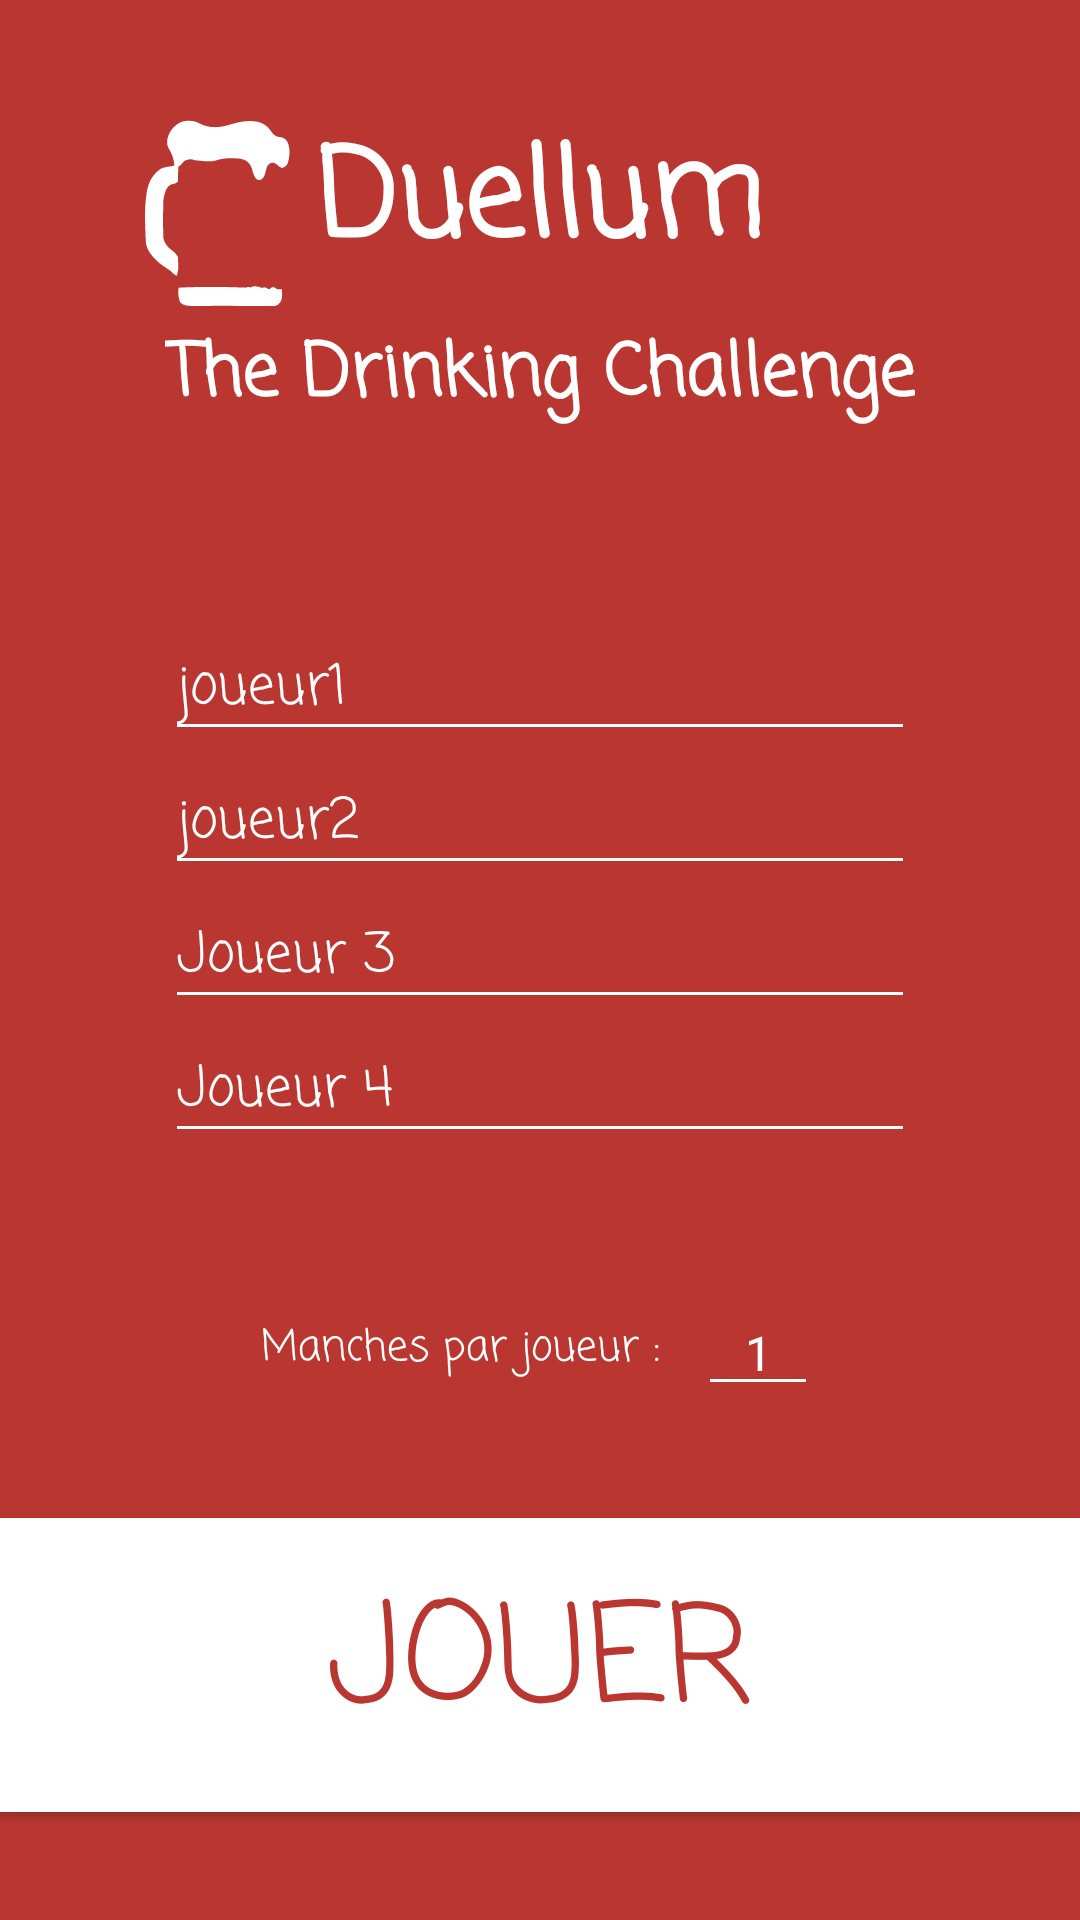

Produce the Android XML layout that renders to this screen, including the resource entries it uses.
<!-- AndroidManifest.xml: application theme AppTheme -->
<!-- res/layout/activity_main.xml -->
<?xml version="1.0" encoding="utf-8"?>
<android.support.constraint.ConstraintLayout xmlns:android="http://schemas.android.com/apk/res/android"
    xmlns:app="http://schemas.android.com/apk/res-auto"
    xmlns:tools="http://schemas.android.com/tools"
    android:layout_width="match_parent"
    android:layout_height="match_parent"
    android:background="@color/Couleur1"
    android:clickable="true"
    android:focusable="true"
    android:focusableInTouchMode="true"
    android:theme="@style/AppTheme"
    tools:context=".Load_Main">

    <android.support.constraint.ConstraintLayout
        android:layout_width="match_parent"
        android:layout_height="wrap_content"
        android:layout_marginTop="8dp"
        android:layout_marginBottom="8dp"
        app:layout_constraintBottom_toTopOf="@+id/constraintLayout"
        app:layout_constraintTop_toTopOf="parent">

        <ImageView
            android:id="@+id/imageView"
            android:layout_width="65dp"
            android:layout_height="65dp"
            android:layout_marginTop="8dp"
            android:adjustViewBounds="true"
            android:visibility="visible"
            app:layout_constraintEnd_toStartOf="@+id/textView"
            app:layout_constraintTop_toTopOf="@+id/textView"
            app:srcCompat="@drawable/beer" />

        <TextView
            android:id="@+id/textView"
            android:layout_width="wrap_content"
            android:layout_height="wrap_content"
            android:layout_marginTop="8dp"
            android:gravity="center"
            android:lineSpacingExtra="-50sp"
            android:lines="2"
            android:text="@string/app_name"
            android:textAllCaps="false"
            android:textColor="@color/Couleur3"
            android:textSize="40sp"
            android:textStyle="bold"
            android:visibility="visible"
            app:fontFamily="casual"
            app:layout_constraintEnd_toEndOf="parent"
            app:layout_constraintStart_toStartOf="parent"
            app:layout_constraintTop_toTopOf="parent" />

        <TextView
            android:id="@+id/textView2"
            android:layout_width="wrap_content"
            android:layout_height="43dp"
            android:gravity="center"
            android:lineSpacingExtra="0sp"
            android:lines="2"
            android:text="@string/sub_app_name"
            android:textAllCaps="false"
            android:textColor="@color/Couleur3"
            android:textSize="24sp"
            android:textStyle="bold"
            android:visibility="visible"
            app:fontFamily="casual"
            app:layout_constraintEnd_toEndOf="parent"
            app:layout_constraintStart_toStartOf="parent"
            app:layout_constraintTop_toBottomOf="@+id/textView" />
    </android.support.constraint.ConstraintLayout>

    <android.support.constraint.ConstraintLayout
        android:id="@+id/constraintLayout"
        android:layout_width="match_parent"
        android:layout_height="300dp"
        android:layout_marginTop="8dp"
        android:layout_marginBottom="8dp"
        app:layout_constraintBottom_toBottomOf="parent"
        app:layout_constraintTop_toTopOf="parent">

        <LinearLayout
            android:id="@+id/linearLayout"
            android:layout_width="match_parent"
            android:layout_height="250dp"
            android:gravity="center"
            android:orientation="vertical"
            app:layout_constraintBottom_toTopOf="@+id/linearLayout2"
            tools:layout_editor_absoluteX="0dp">

            <ScrollView
                android:id="@+id/classement"
                android:layout_width="match_parent"
                android:layout_height="match_parent"
                android:clipToPadding="false"
                android:fillViewport="true"
                android:scrollbarStyle="insideOverlay"
                app:layout_constraintEnd_toEndOf="parent"
                app:layout_constraintHorizontal_bias="1.0"
                app:layout_constraintStart_toStartOf="parent"
                app:layout_constraintTop_toBottomOf="@+id/textView2">

                <LinearLayout
                    android:layout_width="match_parent"
                    android:layout_height="match_parent"
                    android:gravity="center"
                    android:orientation="vertical">

                    <EditText
                        android:id="@+id/joueur1"
                        android:layout_width="250dp"
                        android:layout_height="wrap_content"
                        android:ems="10"
                        android:hint="Joueur 1"
                        android:inputType="textPersonName"
                        android:text="joueur1"
                        android:textColor="@color/Couleur3"
                        app:fontFamily="casual"
                        tools:layout_editor_absoluteX="33dp"
                        tools:layout_editor_absoluteY="181dp" />

                    <EditText
                        android:id="@+id/joueur2"
                        android:layout_width="250dp"
                        android:layout_height="wrap_content"

                        android:ems="10"
                        android:hint="Joueur 2"
                        android:inputType="textPersonName"
                        android:text="joueur2"
                        android:textColor="@color/Couleur3"
                        app:fontFamily="casual"
                        app:layout_constraintEnd_toEndOf="@+id/joueur1"
                        app:layout_constraintStart_toStartOf="@+id/joueur1"
                        tools:layout_editor_absoluteY="232dp" />

                    <EditText
                        android:id="@+id/joueur3"
                        android:layout_width="250dp"
                        android:layout_height="wrap_content"
                        android:ems="10"
                        android:hint="Joueur 3"
                        android:inputType="textPersonName"
                        android:textColor="@color/Couleur3"
                        app:fontFamily="casual"
                        app:layout_constraintEnd_toEndOf="@+id/joueur2"
                        app:layout_constraintStart_toStartOf="@+id/joueur2"
                        tools:layout_editor_absoluteY="278dp" />

                    <EditText
                        android:id="@+id/joueur4"
                        android:layout_width="250dp"
                        android:layout_height="wrap_content"
                        android:ems="10"
                        android:hint="Joueur 4"
                        android:inputType="textPersonName"
                        android:textColor="@color/Couleur3"
                        app:fontFamily="casual"
                        app:layout_constraintEnd_toEndOf="@+id/joueur3"
                        app:layout_constraintStart_toStartOf="@+id/joueur3"
                        tools:layout_editor_absoluteY="324dp" />

                </LinearLayout>
            </ScrollView>

        </LinearLayout>

        <LinearLayout
            android:id="@+id/linearLayout2"
            android:layout_width="186dp"
            android:layout_height="43dp"
            android:layout_marginStart="8dp"
            android:layout_marginTop="8dp"
            android:layout_marginEnd="8dp"
            android:layout_marginBottom="8dp"
            android:gravity="center_vertical|center_horizontal"
            android:orientation="horizontal"
            app:layout_constraintBottom_toTopOf="@+id/jouer"
            app:layout_constraintEnd_toEndOf="parent"
            app:layout_constraintHorizontal_bias="0.5"
            app:layout_constraintStart_toStartOf="parent"
            app:layout_constraintTop_toBottomOf="@+id/linearLayout">

            <TextView
                android:id="@+id/textView3"
                android:layout_width="wrap_content"
                android:layout_height="wrap_content"
                android:fontFamily="casual"
                android:text="Manches par joueur : "
                android:textColor="@color/Couleur3" />

            <EditText
                android:id="@+id/pp_joueur"
                android:layout_width="40dp"
                android:layout_height="wrap_content"
                android:layout_marginStart="8dp"
                android:layout_weight="0"
                android:ems="10"
                android:inputType="number"
                android:selectAllOnFocus="true"
                android:singleLine="false"
                android:text="1"
                android:textAlignment="center"
                android:textColor="@color/Couleur3"
                android:textSize="16sp"
                app:layout_constraintBottom_toTopOf="@+id/jouer"
                app:layout_constraintEnd_toEndOf="parent"
                app:layout_constraintStart_toStartOf="parent"
                app:layout_constraintTop_toBottomOf="@+id/classement" />

        </LinearLayout>

    </android.support.constraint.ConstraintLayout>

    <Button
        android:id="@+id/jouer"
        style="@style/Widget.AppCompat.Button"
        android:layout_width="match_parent"

        android:layout_height="98dp"
        android:layout_marginTop="8dp"
        android:layout_marginBottom="8dp"
        android:background="@color/Couleur3"
        android:fontFamily="casual"
        android:lineSpacingExtra="0sp"
        android:padding="10dp"
        android:text="Jouer"
        android:textColor="@color/Couleur1"
        android:textSize="45sp"
        android:typeface="monospace"
        android:visibility="visible"
        app:layout_constraintBottom_toBottomOf="parent"
        app:layout_constraintEnd_toEndOf="parent"
        app:layout_constraintStart_toStartOf="parent"
        app:layout_constraintTop_toBottomOf="@+id/constraintLayout" />

</android.support.constraint.ConstraintLayout>
<!-- resources referenced by this layout -->
<resources>
  <color name="Couleur1">#ba3731</color>
  <color name="Couleur3">#fff</color>
  <!-- drawable beer: vector/xml drawable (drawable, 3869 chars, omitted) -->
  <string name="app_name">Duellum</string>
  <string name="sub_app_name">The Drinking Challenge</string>
  <style name="AppTheme" parent="Theme.AppCompat.Light.NoActionBar">
          <item name="android:statusBarColor">@color/Couleur1</item>
        <item name="android:textColorHint">@color/Couleur3</item>
          <item name="colorControlNormal">@color/Couleur3</item>
          <item name="colorControlActivated">@color/Couleur3</item>
          <item name="colorControlHighlight">@color/Couleur3</item>
      </style>
</resources>
